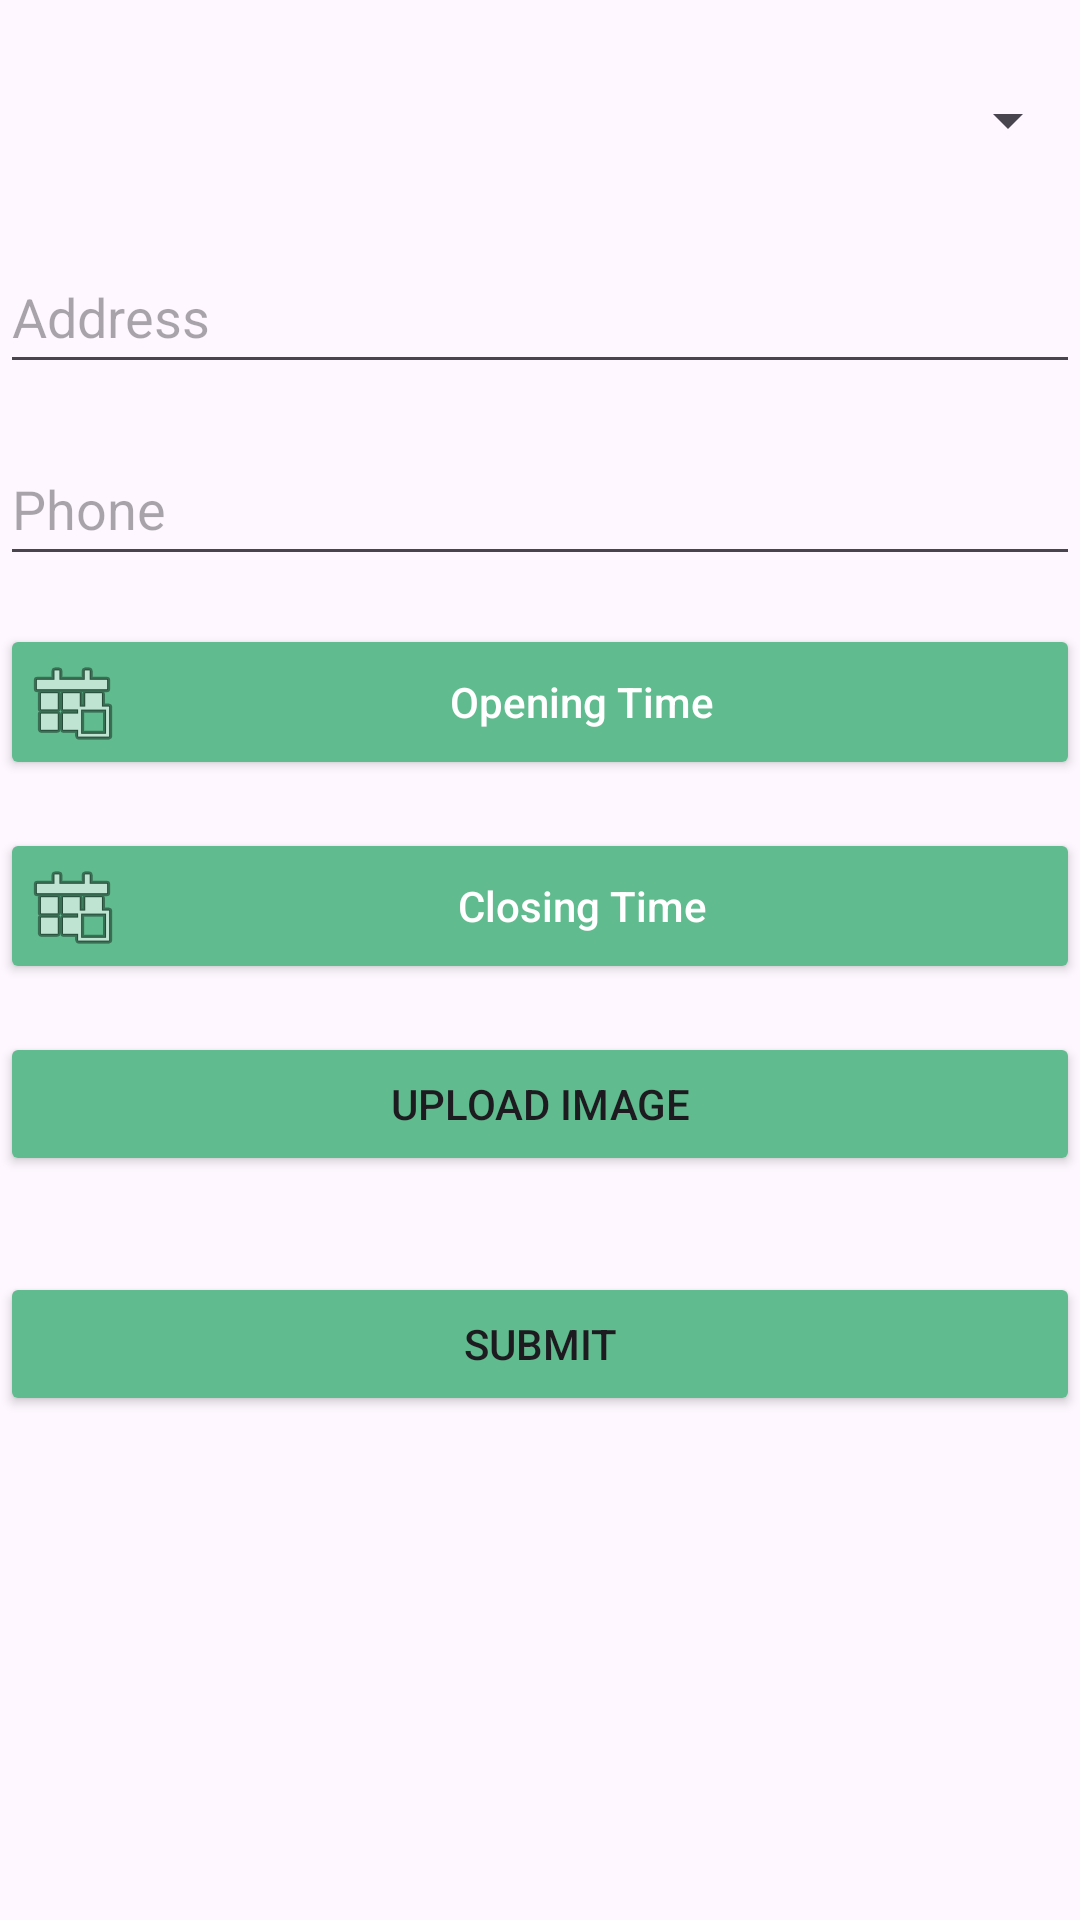

Produce the Android XML layout that renders to this screen, including the resource entries it uses.
<!-- AndroidManifest.xml: application theme Theme.HotelVendor -->
<!-- res/layout/fragment_hotel_info_bottom_sheet.xml -->
<RelativeLayout xmlns:android="http://schemas.android.com/apk/res/android"
    android:layout_width="match_parent"
    android:layout_height="match_parent">

    <Spinner
        android:id="@+id/spinnerNearestStation"
        android:layout_width="match_parent"
        android:layout_height="48dp"
        android:layout_marginTop="16dp" />

    <EditText
        android:id="@+id/etAddress"
        android:layout_width="match_parent"
        android:layout_height="48dp"
        android:layout_below="@id/spinnerNearestStation"
        android:hint="Address"
        android:layout_marginTop="16dp" />

    <EditText
        android:id="@+id/etPhone"
        android:layout_width="match_parent"
        android:layout_height="48dp"
        android:layout_below="@id/etAddress"
        android:hint="Phone"
        android:layout_marginTop="16dp" />

    <Button
        android:id="@+id/btnOpeningTime"
        android:layout_width="match_parent"
        android:layout_height="wrap_content"
        android:layout_below="@id/etPhone"
        android:hint="Opening Time"
        android:textColorHint="@color/white"
        android:layout_marginTop="16dp"
        android:textAlignment="center"
        android:drawableStart="@android:drawable/ic_menu_today"
        android:backgroundTint="@color/deep_jungle_green"
        android:paddingStart="8dp"/>

    <Button
        android:id="@+id/btnClosingTime"
        android:layout_width="match_parent"
        android:layout_height="wrap_content"
        android:layout_below="@id/btnOpeningTime"
        android:hint="Closing Time"
        android:textColorHint="@color/white"
        android:layout_marginTop="16dp"
        android:textAlignment="center"
        android:drawableStart="@android:drawable/ic_menu_today"
        android:backgroundTint="@color/deep_jungle_green"
        android:paddingStart="8dp"/>

    <Button
        android:id="@+id/btnSelectImage"
        android:layout_width="match_parent"
        android:layout_height="wrap_content"
        android:layout_below="@id/btnClosingTime"
        android:layout_centerHorizontal="true"
        android:layout_marginTop="16dp"
        android:backgroundTint="@color/deep_jungle_green"
        android:text="Upload Image"
        android:layout_marginBottom="16dp" />

    <Button
        android:id="@+id/btnSubmit"
        android:layout_width="match_parent"
        android:layout_height="wrap_content"
        android:layout_below="@id/btnSelectImage"
        android:layout_centerHorizontal="true"
        android:layout_marginTop="16dp"
        android:layout_marginBottom="16dp"
        android:backgroundTint="@color/deep_jungle_green"
        android:text="Submit" />

    <FrameLayout
        android:id="@+id/loadingLayout"
        android:layout_width="match_parent"
        android:layout_height="match_parent"
        android:background="#80000000"
        android:visibility="gone">

        <ProgressBar
            android:layout_width="wrap_content"
            android:layout_height="wrap_content"
            android:layout_gravity="center"
            android:indeterminate="true" />

    </FrameLayout>
</RelativeLayout>
<!-- resources referenced by this layout -->
<resources>
  <color name="deep_jungle_green">#60bb8e</color>
  <color name="white">#FFFFFFFF</color>
  <style name="Theme.HotelVendor" parent="Base.Theme.HotelVendor" />
  <style name="Base.Theme.HotelVendor" parent="Theme.Material3.DayNight.NoActionBar">
          
          
      </style>
</resources>
